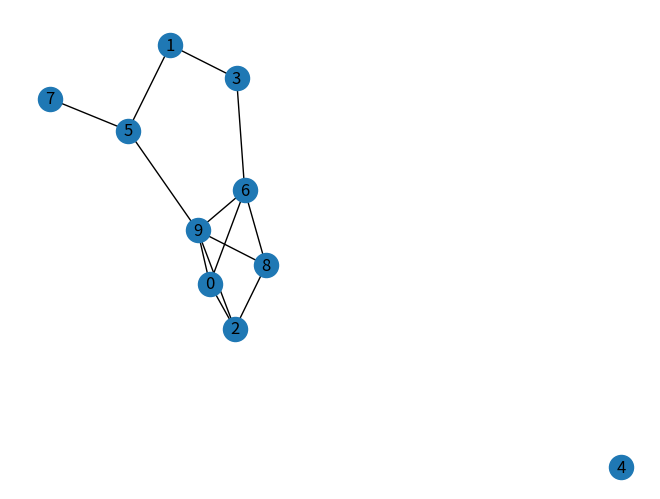

This chart was generated by the following Python code:
import networkx as nx
import matplotlib.pyplot as plt
from networkx.algorithms.components import is_connected
from networkx.algorithms.euler import is_eulerian, eulerian_circuit

graph = nx.fast_gnp_random_graph(10, 0.3, directed=False)
number_edges = graph.number_of_edges() #Stores the number of edges of the generated graph
bol_connected = is_connected(graph) #checks if the generated graph is connected
bol_euler = is_eulerian(graph) #checks if the generated graph contains an Euler's Circuit

if bol_connected:
    print(f"The generated 10 vertices graph is connected and contains {number_edges} edges")
else:
    print(f"The generated 10 vertices graph is unconnected")

if bol_euler:
    try:
        eulerian_circuit_walk = list(nx.eulerian_circuit(graph))
        if eulerian_circuit_walk:
            print("The generated 10 vertices graph contains an Euler's Circuit through the following sequence: ",eulerian_circuit_walk)
    except nx.exception.NetworkXError:
        pass
else:
    print(f"The generated 10 vertices graph does not contain an Eulerian circuit")

try:
    eulerian_circuit_walk = list(nx.eulerian_circuit(graph))
    if eulerian_circuit_walk:
        print("The generated 10 vertices Euler Circuit graph has the following edge traversal sequence: ", eulerian_circuit_walk)
except nx.exception.NetworkXError:
    pass



nx.draw(graph, with_labels=True)
plt.show()
